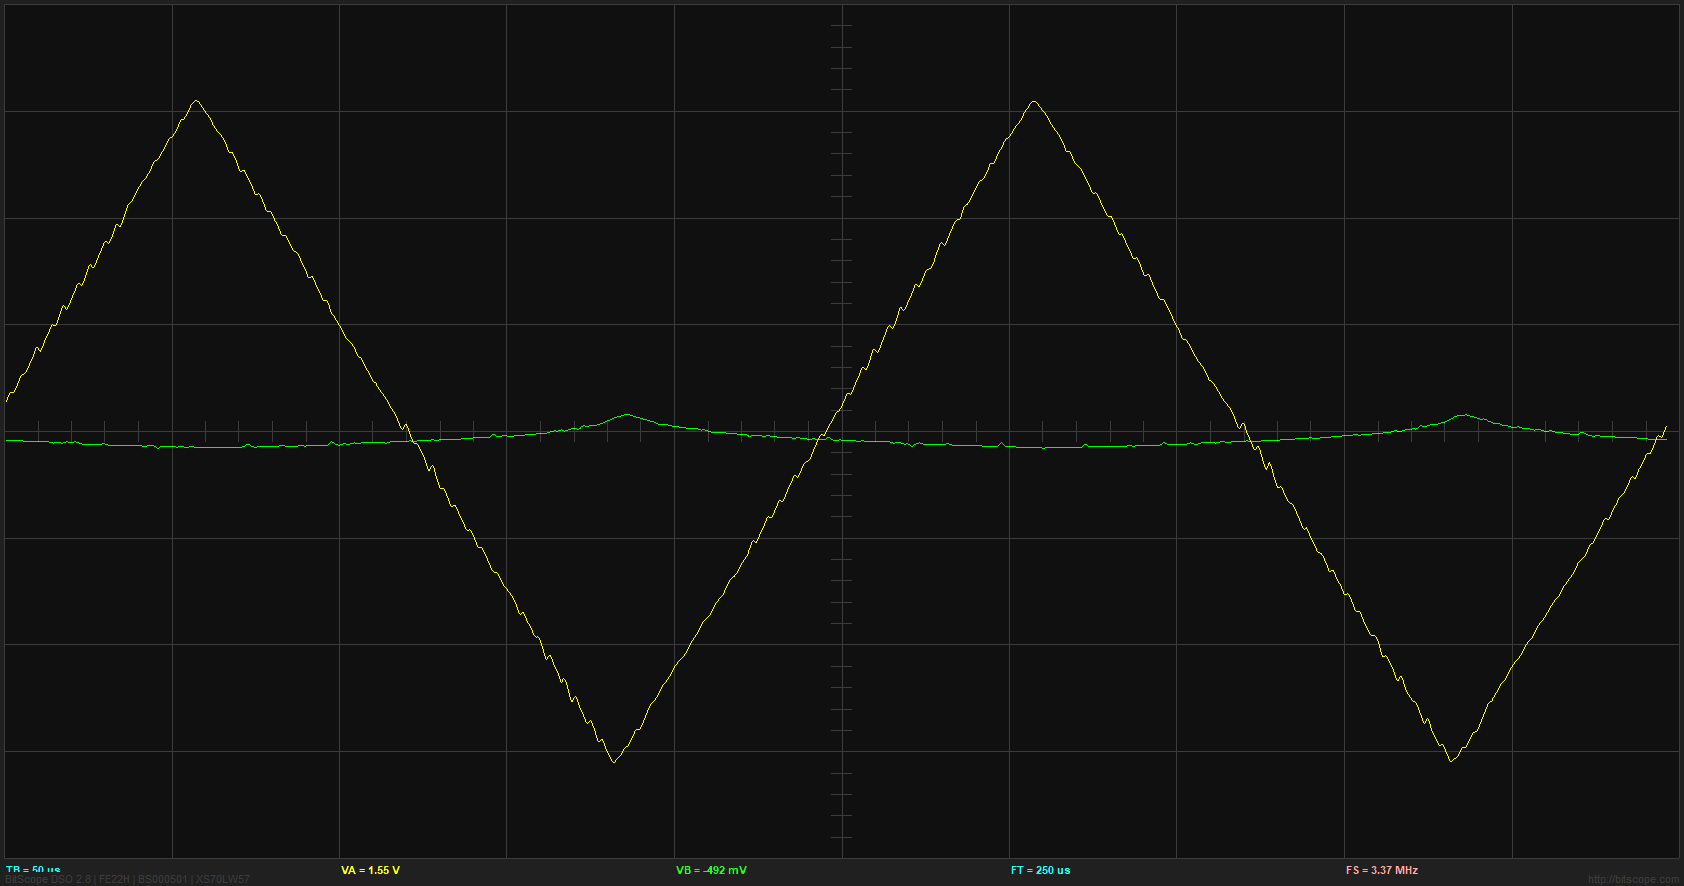

The table this chart was drawn from, first rows:
trigger, stamp, channel, index, type, delay, factor, rate, count, data
8469, 16:50:38, 1, 4218, 0, 1.125E-6, 1, 3.368E6, 1670, -0.04063, -0.04186, -0.04367, -0.04522, -0.04566, -0.04448, -0.04253, -0.04094, -0.04077, -0.04201, -0.04382, -0.04537, -0.04594, -0.04579, -0.04549
8470, 16:50:38, 0, 4247, 0, 1.125E-6, 1, 3.368E6, 1670, 0.1472, 0.1571, 0.1673, 0.1767, 0.184, 0.188, 0.1905, 0.1942, 0.2017, 0.2129, 0.2259, 0.2391, 0.2521, 0.2669, 0.2803
8471, 16:50:38, 1, 4219, 0, 1.125E-6, 1, 3.368E6, 1670, -0.03555, -0.03555, -0.03555, -0.03555, -0.03555, -0.03555, -0.03555, -0.03555, -0.03552, -0.03532, -0.03517, -0.03535, -0.03616, -0.03765, -0.03929
8472, 16:50:38, 0, 4248, 0, 1.125E-6, 1, 3.368E6, 1670, 0.1472, 0.1586, 0.171, 0.1819, 0.1888, 0.1894, 0.187, 0.186, 0.1905, 0.2001, 0.2121, 0.2243, 0.2355, 0.2473, 0.2585
8473, 16:50:39, 1, 4220, 0, 1.125E-6, 1, 3.368E6, 1670, -0.0457, -0.0457, -0.0457, -0.0457, -0.0457, -0.0457, -0.0457, -0.0457, -0.0457, -0.0457, -0.0457, -0.0457, -0.0457, -0.0457, -0.0457
8474, 16:50:39, 0, 4249, 0, 1.125E-6, 1, 3.368E6, 1670, 0.132, 0.1429, 0.1551, 0.1663, 0.1737, 0.1756, 0.1748, 0.1753, 0.1806, 0.1903, 0.2021, 0.2142, 0.2251, 0.2361, 0.2469
8475, 16:50:39, 1, 4221, 0, 1.125E-6, 1, 3.368E6, 1670, -0.02539, -0.02526, -0.02506, -0.02506, -0.02556, -0.02681, -0.02846, -0.02992, -0.03069, -0.03084, -0.03068, -0.03049, -0.03047, -0.03047, -0.03047
8476, 16:50:39, 0, 4250, 0, 1.125E-6, 1, 3.368E6, 1670, 0.1929, 0.1946, 0.1923, 0.1906, 0.1943, 0.2045, 0.218, 0.2317, 0.243, 0.2529, 0.2621, 0.2709, 0.2798, 0.2887, 0.297
8477, 16:50:39, 1, 4222, 0, 1.125E-6, 1, 3.368E6, 1670, -0.05078, -0.05153, -0.0532, -0.05496, -0.05602, -0.05712, -0.05792, -0.0573, -0.05387, -0.04596, -0.03694, -0.03103, -0.03206, -0.03921, -0.04834
8478, 16:50:39, 0, 4251, 0, 1.125E-6, 1, 3.368E6, 1670, 0.1167, 0.1256, 0.1344, 0.1422, 0.1482, 0.1507, 0.1516, 0.154, 0.1609, 0.1721, 0.1855, 0.1987, 0.2101, 0.2206, 0.2311
8479, 16:50:39, 1, 4223, 0, 1.125E-6, 1, 3.368E6, 1670, -0.0457, -0.0457, -0.0457, -0.0457, -0.0457, -0.0457, -0.0457, -0.0457, -0.04568, -0.04548, -0.04533, -0.0455, -0.04637, -0.04807, -0.04982
8480, 16:50:39, 0, 4252, 0, 1.125E-6, 1, 3.368E6, 1670, 0.1421, 0.153, 0.1653, 0.1764, 0.1838, 0.1854, 0.1842, 0.1849, 0.1915, 0.2037, 0.2187, 0.2337, 0.2472, 0.2619, 0.275
8481, 16:50:40, 1, 4224, 0, 1.125E-6, 1, 3.368E6, 1670, -0.03555, -0.03678, -0.0386, -0.04014, -0.04059, -0.03958, -0.03782, -0.03614, -0.0353, -0.03495, -0.03496, -0.03533, -0.03616, -0.03765, -0.03929
8482, 16:50:40, 0, 4253, 0, 1.125E-6, 1, 3.368E6, 1670, 0.1573, 0.1684, 0.1809, 0.192, 0.1989, 0.1996, 0.1971, 0.1961, 0.2006, 0.2098, 0.2215, 0.2341, 0.2471, 0.2627, 0.2777
8483, 16:50:40, 1, 4225, 0, 1.125E-6, 1, 3.368E6, 1670, -0.0457, -0.0457, -0.0457, -0.0457, -0.0457, -0.04553, -0.04534, -0.04543, -0.0461, -0.04768, -0.04949, -0.05067, -0.05029, -0.04823, -0.04609
8484, 16:50:40, 0, 4254, 0, 1.125E-6, 1, 3.368E6, 1670, 0.1218, 0.1328, 0.1453, 0.1564, 0.1634, 0.1638, 0.1612, 0.1603, 0.1655, 0.1764, 0.1901, 0.2037, 0.2152, 0.2257, 0.2361
8485, 16:50:40, 1, 4226, 0, 1.125E-6, 1, 3.368E6, 1670, -0.04063, -0.04137, -0.04304, -0.0448, -0.04583, -0.04608, -0.04596, -0.04575, -0.04562, -0.04503, -0.04458, -0.0451, -0.04772, -0.05282, -0.05804
8486, 16:50:40, 0, 4255, 0, 1.125E-6, 1, 3.368E6, 1670, 0.1421, 0.1535, 0.1659, 0.1768, 0.1837, 0.1842, 0.1815, 0.1806, 0.1858, 0.1968, 0.2104, 0.224, 0.2355, 0.2463, 0.2568
8487, 16:50:40, 1, 4227, 0, 1.125E-6, 1, 3.368E6, 1670, -0.03555, -0.03542, -0.03521, -0.03522, -0.03571, -0.03697, -0.03861, -0.04008, -0.04085, -0.041, -0.04084, -0.04065, -0.04063, -0.04063, -0.04063
8488, 16:50:40, 0, 4256, 0, 1.125E-6, 1, 3.368E6, 1670, 0.1218, 0.1328, 0.1453, 0.1564, 0.1634, 0.1638, 0.1612, 0.1603, 0.1655, 0.1764, 0.1901, 0.2037, 0.2152, 0.2257, 0.2361
8489, 16:50:41, 1, 4228, 0, 1.125E-6, 1, 3.368E6, 1670, -0.0457, -0.0457, -0.0457, -0.0457, -0.0457, -0.0457, -0.0457, -0.0457, -0.04568, -0.04548, -0.04533, -0.0455, -0.04632, -0.04781, -0.04944
8490, 16:50:41, 0, 4257, 0, 1.125E-6, 1, 3.368E6, 1670, 0.137, 0.1472, 0.1578, 0.1672, 0.1736, 0.175, 0.1742, 0.175, 0.181, 0.1921, 0.2056, 0.219, 0.2304, 0.2409, 0.2514
8491, 16:50:41, 1, 4229, 0, 1.125E-6, 1, 3.368E6, 1670, -0.03555, -0.03555, -0.03555, -0.03555, -0.03555, -0.03555, -0.03555, -0.03555, -0.03555, -0.03555, -0.03555, -0.03555, -0.03549, -0.03528, -0.03517
8492, 16:50:41, 0, 4258, 0, 1.125E-6, 1, 3.368E6, 1670, 0.1167, 0.1253, 0.1341, 0.1422, 0.1482, 0.1507, 0.1516, 0.154, 0.1609, 0.1719, 0.1851, 0.1985, 0.2107, 0.2227, 0.2348
8493, 16:50:41, 1, 4230, 0, 1.125E-6, 1, 3.368E6, 1670, -0.04063, -0.04137, -0.04304, -0.0448, -0.04583, -0.04608, -0.04596, -0.04575, -0.04568, -0.04548, -0.04533, -0.0455, -0.04632, -0.04781, -0.04944
8494, 16:50:41, 0, 4259, 0, 1.125E-6, 1, 3.368E6, 1670, 0.1573, 0.1686, 0.1808, 0.1917, 0.1991, 0.2008, 0.1998, 0.2004, 0.2063, 0.217, 0.2302, 0.244, 0.2577, 0.2738, 0.2887
8495, 16:50:41, 1, 4231, 0, 1.125E-6, 1, 3.368E6, 1670, -0.0457, -0.0457, -0.0457, -0.0457, -0.0457, -0.0457, -0.0457, -0.0457, -0.0457, -0.0457, -0.0457, -0.0457, -0.04564, -0.04544, -0.04533
8496, 16:50:41, 0, 4260, 0, 1.125E-6, 1, 3.368E6, 1670, 0.1269, 0.1395, 0.1537, 0.1662, 0.1735, 0.1729, 0.1686, 0.166, 0.1704, 0.1812, 0.195, 0.2088, 0.2203, 0.2311, 0.2416
8497, 16:50:42, 1, 4232, 0, 1.125E-6, 1, 3.368E6, 1670, -0.03555, -0.03678, -0.0386, -0.04014, -0.04058, -0.0394, -0.03746, -0.03587, -0.03569, -0.03693, -0.03875, -0.04029, -0.04092, -0.04098, -0.04079
8498, 16:50:42, 0, 4261, 0, 1.125E-6, 1, 3.368E6, 1670, 0.1624, 0.1721, 0.1826, 0.1921, 0.1991, 0.2017, 0.2023, 0.2046, 0.212, 0.2244, 0.2393, 0.254, 0.2676, 0.2824, 0.2957
8499, 16:50:42, 1, 4233, 0, 1.125E-6, 1, 3.368E6, 1670, -0.0457, -0.04607, -0.046, -0.04579, -0.0457, -0.0457, -0.0457, -0.0457, -0.04568, -0.04548, -0.04533, -0.0455, -0.04637, -0.04807, -0.04982
8500, 16:50:42, 0, 4262, 0, 1.125E-6, 1, 3.368E6, 1670, 0.132, 0.1406, 0.149, 0.1568, 0.1638, 0.1691, 0.1737, 0.1789, 0.186, 0.1945, 0.2041, 0.2144, 0.2253, 0.2373, 0.2497
8501, 16:50:42, 1, 4234, 0, 1.125E-6, 1, 3.368E6, 1670, -0.0457, -0.0457, -0.0457, -0.0457, -0.04569, -0.04535, -0.04498, -0.04515, -0.04647, -0.04944, -0.0529, -0.05543, -0.05589, -0.05473, -0.05282
8502, 16:50:42, 0, 4263, 0, 1.125E-6, 1, 3.368E6, 1670, 0.1472, 0.1585, 0.1707, 0.1816, 0.1889, 0.1908, 0.19, 0.1905, 0.1959, 0.2058, 0.2177, 0.2296, 0.2401, 0.2508, 0.2606
8503, 16:50:42, 1, 4235, 0, 1.125E-6, 1, 3.368E6, 1670, -0.03555, -0.0386, -0.04009, -0.04058, -0.04059, -0.03958, -0.03782, -0.03614, -0.0353, -0.03495, -0.03496, -0.03533, -0.03616, -0.03765, -0.03929
8504, 16:50:42, 0, 4264, 0, 1.125E-6, 1, 3.368E6, 1670, 0.137, 0.1472, 0.1578, 0.1672, 0.1736, 0.175, 0.1742, 0.175, 0.181, 0.1921, 0.2056, 0.219, 0.2304, 0.2409, 0.2514
8505, 16:50:43, 1, 4236, 0, 1.125E-6, 1, 3.368E6, 1670, -0.0457, -0.04607, -0.046, -0.04579, -0.0457, -0.0457, -0.0457, -0.0457, -0.0457, -0.0457, -0.0457, -0.0457, -0.04564, -0.04544, -0.04533
8506, 16:50:43, 0, 4265, 0, 1.125E-6, 1, 3.368E6, 1670, 0.1573, 0.1687, 0.1812, 0.1921, 0.1989, 0.1996, 0.1971, 0.1961, 0.2006, 0.2098, 0.2215, 0.2341, 0.2471, 0.2627, 0.2777
8507, 16:50:43, 1, 4237, 0, 1.125E-6, 1, 3.368E6, 1670, -0.0457, -0.0457, -0.0457, -0.0457, -0.0457, -0.0457, -0.0457, -0.0457, -0.0457, -0.0457, -0.0457, -0.0457, -0.04564, -0.04544, -0.04533
8508, 16:50:43, 0, 4266, 0, 1.125E-6, 1, 3.368E6, 1670, 0.1421, 0.1523, 0.1629, 0.1722, 0.1786, 0.1803, 0.1796, 0.1803, 0.1857, 0.1951, 0.2069, 0.2191, 0.2312, 0.2451, 0.2583
8509, 16:50:43, 1, 4238, 0, 1.125E-6, 1, 3.368E6, 1670, -0.05586, -0.05622, -0.05616, -0.05595, -0.05586, -0.05586, -0.05586, -0.05586, -0.05586, -0.05586, -0.05586, -0.05586, -0.05586, -0.05586, -0.05586
8510, 16:50:43, 0, 4267, 0, 1.125E-6, 1, 3.368E6, 1670, 0.1218, 0.1332, 0.1456, 0.1565, 0.1634, 0.1638, 0.1612, 0.1603, 0.1655, 0.1764, 0.1901, 0.2037, 0.2152, 0.2257, 0.2361
8511, 16:50:43, 1, 4239, 0, 1.125E-6, 1, 3.368E6, 1670, -0.03555, -0.03665, -0.03826, -0.03981, -0.04076, -0.04118, -0.04124, -0.04095, -0.04023, -0.03864, -0.03684, -0.03566, -0.03587, -0.0373, -0.03912
8512, 16:50:43, 0, 4268, 0, 1.125E-6, 1, 3.368E6, 1670, 0.1472, 0.1586, 0.171, 0.1819, 0.1888, 0.1894, 0.187, 0.186, 0.1905, 0.2001, 0.2121, 0.2243, 0.2352, 0.246, 0.2567
8513, 16:50:44, 1, 4240, 0, 1.125E-6, 1, 3.368E6, 1670, -0.0457, -0.0457, -0.0457, -0.0457, -0.0457, -0.0457, -0.0457, -0.0457, -0.0457, -0.0457, -0.0457, -0.0457, -0.0457, -0.0457, -0.0457
8514, 16:50:44, 0, 4269, 0, 1.125E-6, 1, 3.368E6, 1670, 0.1218, 0.1327, 0.145, 0.1561, 0.1635, 0.1654, 0.1647, 0.1651, 0.1704, 0.1799, 0.1916, 0.2038, 0.2155, 0.2277, 0.2401
8515, 16:50:44, 1, 4241, 0, 1.125E-6, 1, 3.368E6, 1670, -0.0457, -0.04557, -0.04537, -0.04537, -0.04587, -0.0473, -0.04913, -0.05051, -0.05061, -0.04917, -0.04721, -0.04584, -0.04602, -0.04745, -0.04928
8516, 16:50:44, 0, 4270, 0, 1.125E-6, 1, 3.368E6, 1670, 0.132, 0.1416, 0.1521, 0.1617, 0.1686, 0.1716, 0.1726, 0.1747, 0.1808, 0.1905, 0.202, 0.214, 0.2256, 0.2376, 0.2499
8517, 16:50:44, 1, 4242, 0, 1.125E-6, 1, 3.368E6, 1670, -0.03555, -0.03542, -0.03521, -0.03522, -0.03572, -0.03715, -0.03897, -0.04036, -0.04045, -0.03902, -0.03705, -0.03568, -0.03587, -0.0373, -0.03912
8518, 16:50:44, 0, 4271, 0, 1.125E-6, 1, 3.368E6, 1670, 0.1421, 0.1547, 0.169, 0.1814, 0.1887, 0.1882, 0.1838, 0.1812, 0.1857, 0.1966, 0.2106, 0.2242, 0.2349, 0.2442, 0.2531
8519, 16:50:44, 1, 4243, 0, 1.125E-6, 1, 3.368E6, 1670, -0.0457, -0.04498, -0.04511, -0.04553, -0.0457, -0.0457, -0.0457, -0.0457, -0.0457, -0.0457, -0.0457, -0.0457, -0.0457, -0.0457, -0.0457
8520, 16:50:44, 0, 4272, 0, 1.125E-6, 1, 3.368E6, 1670, 0.1167, 0.1255, 0.1341, 0.1419, 0.1484, 0.1525, 0.1554, 0.1591, 0.1654, 0.1738, 0.1835, 0.194, 0.205, 0.217, 0.2294
8521, 16:50:45, 1, 4244, 0, 1.125E-6, 1, 3.368E6, 1670, -0.05078, -0.05004, -0.04836, -0.0466, -0.04557, -0.04515, -0.04509, -0.04537, -0.0461, -0.04768, -0.04949, -0.05067, -0.05046, -0.04903, -0.04721
8522, 16:50:45, 0, 4273, 0, 1.125E-6, 1, 3.368E6, 1670, 0.1472, 0.159, 0.1713, 0.182, 0.1888, 0.1894, 0.187, 0.186, 0.1905, 0.2001, 0.2121, 0.2243, 0.2352, 0.246, 0.2567
8523, 16:50:45, 1, 4245, 0, 1.125E-6, 1, 3.368E6, 1670, -0.0457, -0.0457, -0.0457, -0.0457, -0.0457, -0.0457, -0.0457, -0.0457, -0.0457, -0.0457, -0.0457, -0.0457, -0.04564, -0.04544, -0.04533
8524, 16:50:45, 0, 4274, 0, 1.125E-6, 1, 3.368E6, 1670, 0.1573, 0.1683, 0.1805, 0.1916, 0.1991, 0.201, 0.2002, 0.2007, 0.2059, 0.215, 0.2264, 0.239, 0.253, 0.2704, 0.2872
8525, 16:50:45, 1, 4246, 0, 1.125E-6, 1, 3.368E6, 1670, -0.05078, -0.05004, -0.04836, -0.0466, -0.04558, -0.04533, -0.04545, -0.04565, -0.04576, -0.04615, -0.04645, -0.0461, -0.0443, -0.04069, -0.0371
8526, 16:50:45, 0, 4275, 0, 1.125E-6, 1, 3.368E6, 1670, 0.1167, 0.1278, 0.1402, 0.1514, 0.1583, 0.1586, 0.1558, 0.155, 0.1608, 0.1731, 0.1884, 0.2034, 0.2154, 0.2261, 0.2363
8527, 16:50:45, 1, 4247, 0, 1.125E-6, 1, 3.368E6, 1670, -0.03555, -0.03627, -0.03614, -0.03572, -0.03554, -0.03537, -0.03519, -0.03527, -0.03594, -0.03753, -0.03933, -0.04051, -0.04025, -0.03861, -0.03668
8528, 16:50:45, 0, 4276, 0, 1.125E-6, 1, 3.368E6, 1670, 0.132, 0.1434, 0.1558, 0.1667, 0.1735, 0.1742, 0.1718, 0.1708, 0.1753, 0.1848, 0.1969, 0.2091, 0.22, 0.2307, 0.2414
... 1 more rows
